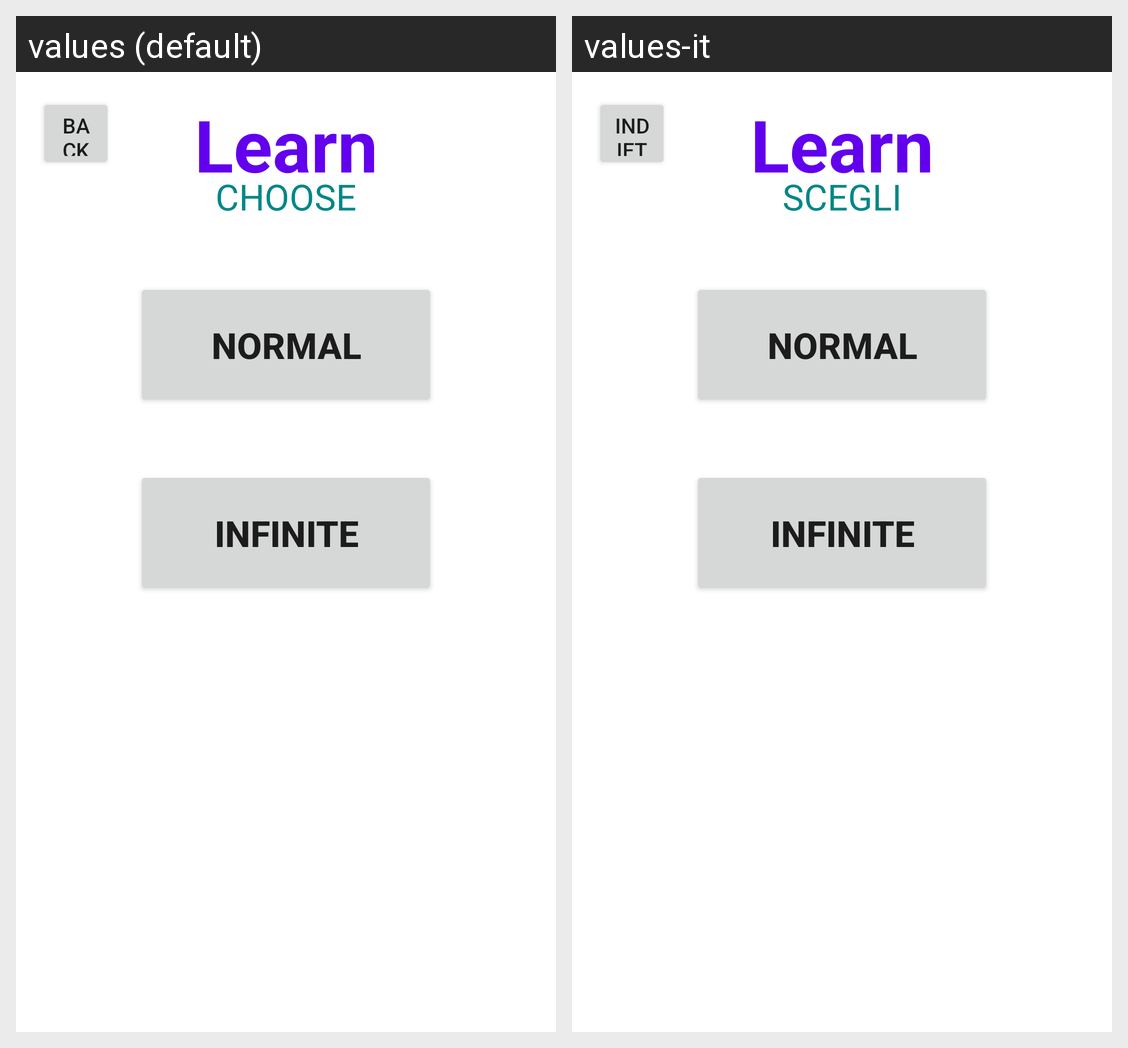

The Android screen above is rendered under two locales of the same app. Produce the string resources it draws, with the default and per-locale values.
Android screen res/layout/fragment_learn_choose_home.xml rendered under 2 locales, left to right: values (default), values-it. Device: Nexus 5 (rendered at 1080×1920; each locale shown at half size, 540×960, under a caption strip naming it); theme Theme.MORSE.
Strings drawn on this screen, with the default value and each locale's value (text and hints the layout hard-codes, and strings that could not be matched under every locale, appear in the picture but are not listed):

learn
  values: Learn
  values-it: Learn  [not translated; the default value is used]

choose
  values: CHOOSE
  values-it: SCEGLI

back
  values: Back
  values-it: Indietro
